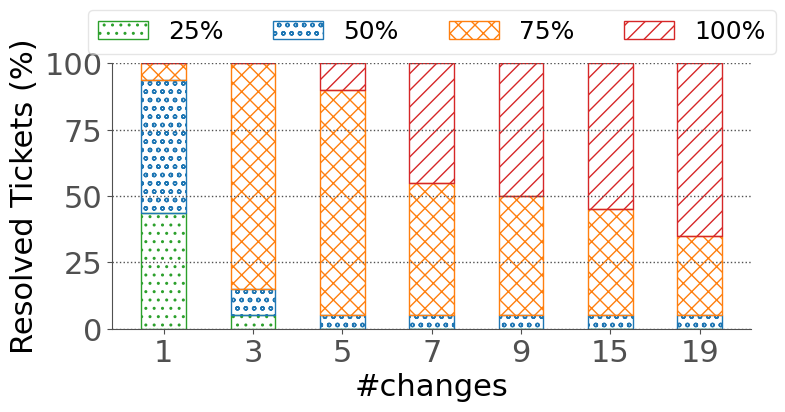

The matplotlib source for this figure:
import numpy as np
import matplotlib.pyplot as plt

# %% style
SECONDARY_COLOR = "#505050"
FONT_SIZE_SM = 18
FONT_SIZE_MD = 20
FONT_SIZE_LG = 22
COLORS = [
    "tab:blue",
    "tab:orange",
    "tab:green",
    "tab:red",
    "tab:purple",
    "tab:brown",
    "tab:pink",
    "tab:gray",
    "tab:olive",
    "tab:cyan",
]
plt.rcParams.update(
    {
        "figure.figsize": (8, 4.5),
        "font.size": FONT_SIZE_SM,
        "axes.titlesize": FONT_SIZE_LG,
        "axes.labelsize": FONT_SIZE_LG,
        "font.family": "Calibri",
        "legend.framealpha": 0.5,
        "legend.fontsize": FONT_SIZE_SM,
        "axes.spines.right": False,
        "axes.spines.top": False,
        "axes.edgecolor": SECONDARY_COLOR,
        "xtick.color": SECONDARY_COLOR,
        "ytick.color": SECONDARY_COLOR,
        "xtick.labelsize": FONT_SIZE_LG,
        "ytick.labelsize": FONT_SIZE_LG,
        "grid.color": SECONDARY_COLOR,
        "grid.linestyle": ":",
        "grid.linewidth": 1,
        # enable grid
        "axes.grid": True,
        # enable y axis grid only
        "axes.grid.axis": "y",
    }
)

# %% Data
risk_map = {
    "NetworkC-zoo": {
        1: [
            44.44444444444444,
            15.277777777777779,
            22.22222222222222,
            41.666666666666664,
            22.22222222222222,
            13.88888888888889,
            22.22222222222222,
            27.77777777777778,
            41.666666666666664,
            27.77777777777778,
            59.72222222222222,
            22.22222222222222,
            22.22222222222222,
            48.611111111111114,
            44.44444444444444,
            34.72222222222222,
        ],
        15: [
            83.33333333333333,
            58.333333333333336,
            69.44444444444444,
            69.44444444444444,
            80.55555555555556,
            77.77777777777777,
            77.77777777777777,
            62.5,
            83.33333333333333,
            86.11111111111111,
            66.66666666666667,
            77.77777777777777,
            86.11111111111111,
            72.22222222222223,
            86.11111111111111,
            44.44444444444444,
            75.0,
            62.5,
            91.66666666666667,
            88.88888888888889,
        ],
        19: [
            77.77777777777777,
            91.66666666666667,
            91.66666666666667,
            77.77777777777777,
            72.22222222222223,
            77.77777777777777,
            86.11111111111111,
            80.55555555555556,
            58.333333333333336,
            72.22222222222223,
            91.66666666666667,
            80.55555555555556,
            77.77777777777777,
            91.66666666666667,
            62.5,
            44.44444444444444,
            75.0,
            65.27777777777777,
            77.77777777777777,
            80.55555555555556,
        ],
        3: [
            58.333333333333336,
            59.72222222222222,
            31.944444444444443,
            69.44444444444444,
            55.55555555555556,
            58.333333333333336,
            69.44444444444444,
            66.66666666666667,
            55.55555555555556,
            55.55555555555556,
            34.72222222222222,
            66.66666666666667,
            22.22222222222222,
            66.66666666666667,
            66.66666666666667,
            63.888888888888886,
            65.27777777777777,
            66.66666666666667,
            58.333333333333336,
            66.66666666666667,
        ],
        5: [
            77.77777777777777,
            72.22222222222223,
            66.66666666666667,
            75.0,
            58.333333333333336,
            58.333333333333336,
            52.77777777777778,
            59.72222222222222,
            66.66666666666667,
            72.22222222222223,
            58.333333333333336,
            44.44444444444444,
            69.44444444444444,
            75.0,
            69.44444444444444,
            59.72222222222222,
            69.44444444444444,
            86.11111111111111,
            75.0,
            72.22222222222223,
        ],
        7: [
            69.44444444444444,
            62.5,
            77.77777777777777,
            66.66666666666667,
            77.77777777777777,
            80.55555555555556,
            69.44444444444444,
            91.66666666666667,
            69.44444444444444,
            69.44444444444444,
            58.333333333333336,
            86.11111111111111,
            86.11111111111111,
            44.44444444444444,
            69.44444444444444,
            75.0,
            77.77777777777777,
            65.27777777777777,
            91.66666666666667,
            88.88888888888889,
        ],
        9: [
            80.55555555555556,
            77.77777777777777,
            69.44444444444444,
            80.55555555555556,
            80.55555555555556,
            88.88888888888889,
            75.0,
            77.77777777777777,
            83.33333333333333,
            77.77777777777777,
            72.22222222222223,
            58.333333333333336,
            62.5,
            75.0,
            44.44444444444444,
            69.44444444444444,
            75.0,
            80.55555555555556,
            65.27777777777777,
            83.33333333333333,
        ],
    }
}


# %% Plot
def histo(data_map, xlabel, ylabel):
    BAR_WIDTH = 0.5
    BAR_MARGIN = 1
    fig = plt.subplots()
    for i, net in enumerate(data_map.keys()):
        data = data_map[net]
        bar_count = {}
        bar_count[25] = []
        bar_count[50] = []
        bar_count[75] = []
        bar_count[100] = []
        bottom_count = {}
        bottom_count[25] = []
        bottom_count[50] = []
        bottom_count[75] = []
        bottom_count[100] = []
        bar_pos = [x * BAR_MARGIN + i * BAR_WIDTH for x in np.arange(len(data.keys()))]
        sorted_keys = list(data.keys())
        sorted_keys.sort()
        data = {k: data[k] for k in sorted_keys}
        for label in sorted_keys:
            count = len(data[label])
            if count == 0:
                bar_count[25].append(0.0)
                bar_count[50].append(0.0)
                bar_count[75].append(0.0)
                bar_count[100].append(0.0)
                bottom_count[25].append(0.0)
                bottom_count[50].append(0.0)
                bottom_count[75].append(0.0)
                bottom_count[100].append(0.0)
                continue
            cnt1 = 0
            cnt2 = 0
            cnt3 = 0
            cnt4 = 0
            for d in data[label]:
                if d <= 25.0:
                    cnt1 += 1
                elif d <= 50.0:
                    cnt2 += 1
                elif d <= 75.0:
                    cnt3 += 1
                else:
                    cnt4 += 1
            cnt2 += cnt1
            cnt3 += cnt2
            cnt4 += cnt3
            bar_count[25].append(100.0 * cnt1 / count)
            bar_count[50].append(100.0 * (cnt2 - cnt1) / count)
            bar_count[75].append(100.0 * (cnt3 - cnt2) / count)
            bar_count[100].append(100.0 * (cnt4 - cnt3) / count)
            bottom_count[25].append(100.0 * cnt1 / count)
            bottom_count[50].append(100.0 * cnt2 / count)
            bottom_count[75].append(100.0 * cnt3 / count)
            bottom_count[100].append(100.0 * cnt4 / count)
            # print(label + ":" + str(bar_count))
        plt.bar(
            bar_pos,
            bar_count[25],
            width=BAR_WIDTH,
            hatch="..",
            linewidth=1,
            edgecolor="tab:green",
            color="none",
            label="25%",
        )  # green
        plt.bar(
            bar_pos,
            bar_count[50],
            bottom=bottom_count[25],
            width=BAR_WIDTH,
            hatch="oo",
            linewidth=1,
            edgecolor="tab:blue",
            color="none",
            label="50%",
        )  # yellow
        plt.bar(
            bar_pos,
            bar_count[75],
            bottom=bottom_count[50],
            width=BAR_WIDTH,
            hatch="xx",
            linewidth=1,
            edgecolor="tab:orange",
            color="none",
            label="75%",
        )  # orange
        plt.bar(
            bar_pos,
            bar_count[100],
            bottom=bottom_count[75],
            width=BAR_WIDTH,
            hatch="//",
            linewidth=1,
            edgecolor="tab:red",
            color="none",
            label="100%",
        )  # red
    plt.xlabel(xlabel)
    plt.ylabel(ylabel)

    plt.legend(loc="upper center", ncol=4, bbox_to_anchor=(0.5, 1.25), draggable=True)

    plt.xticks([x * BAR_MARGIN for x in range(len(sorted_keys))], [s for s in sorted_keys])
    plt.subplots_adjust(top=0.815, bottom=0.193, left=0.123, right=0.97, hspace=0.2, wspace=0.2)

    plt.tight_layout()

    plt.show()


histo(risk_map, "#changes", "Resolved Tickets (%)")
